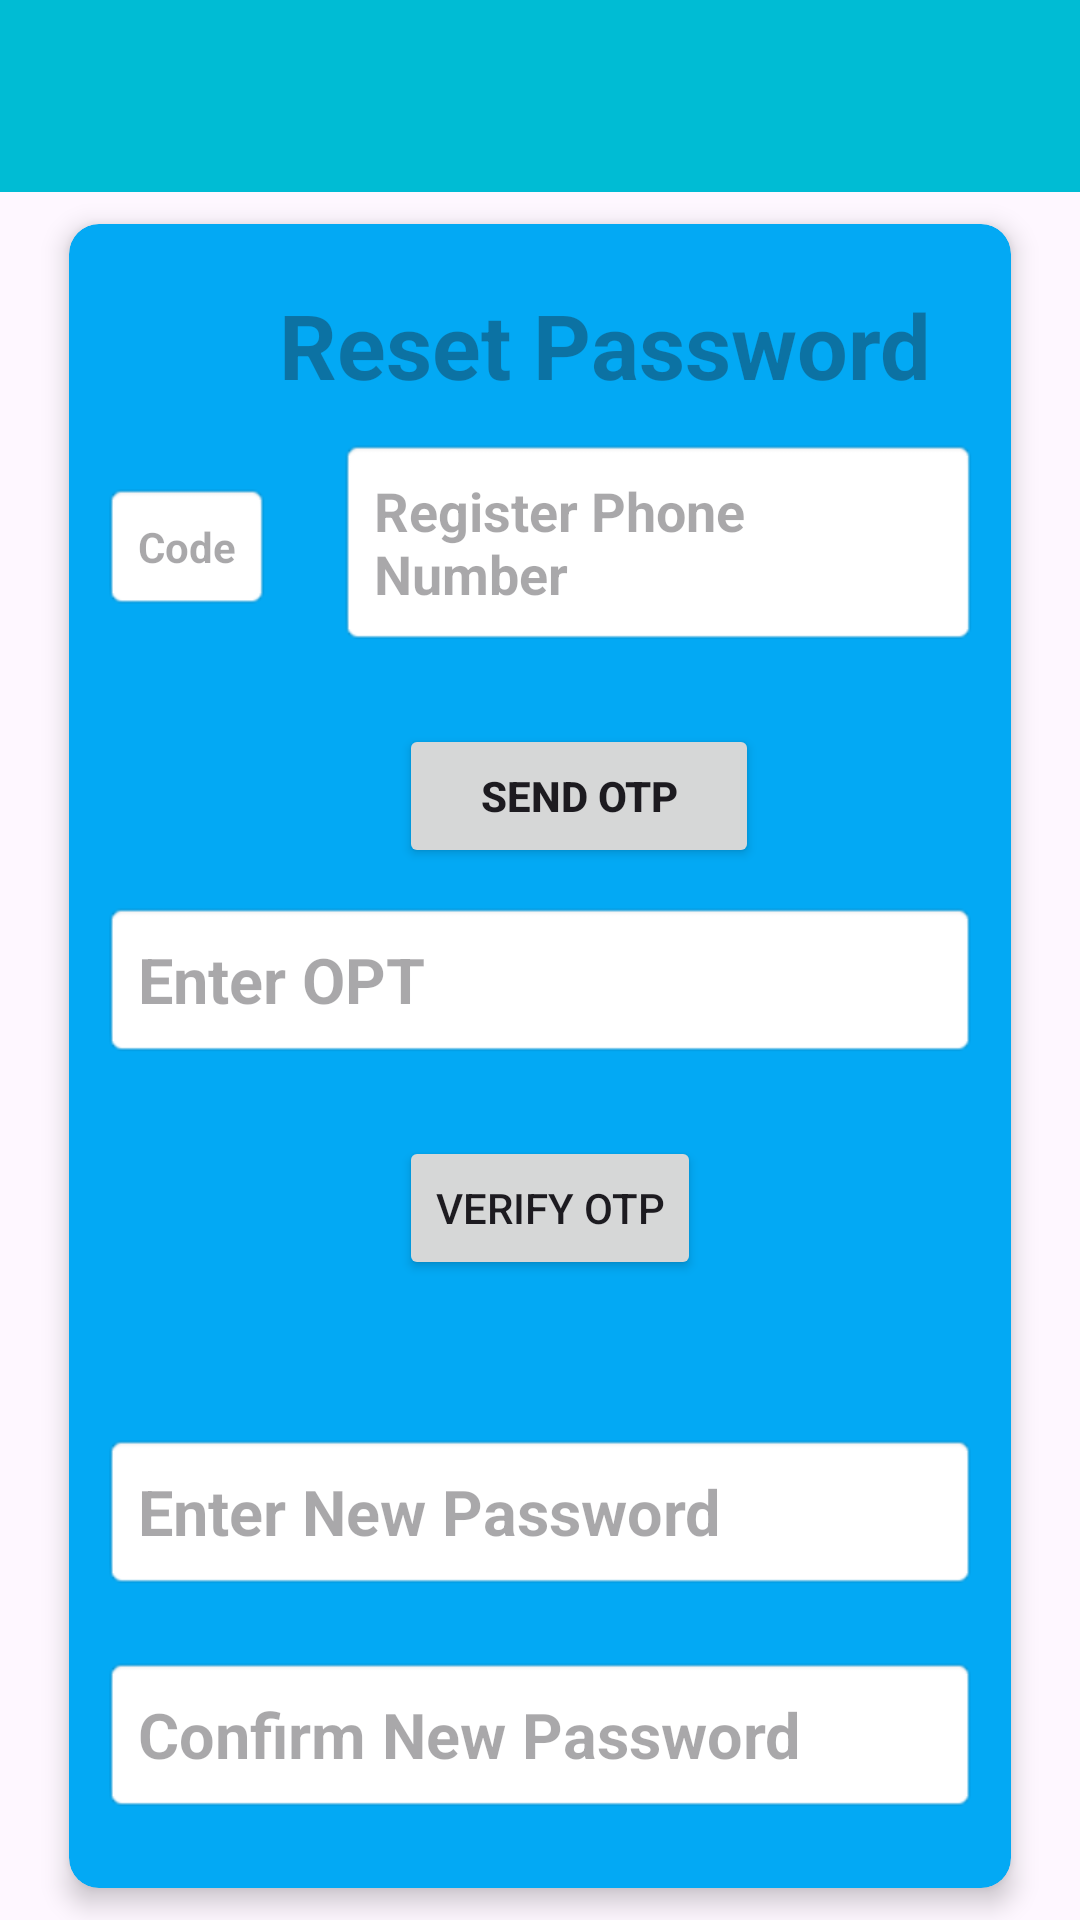

Write the Android layout XML for this screen, with the resource values it uses.
<!-- AndroidManifest.xml: application theme Theme.NotesD -->
<!-- res/layout/activity_forget_password.xml -->
<?xml version="1.0" encoding="utf-8"?>
<LinearLayout xmlns:android="http://schemas.android.com/apk/res/android"
    xmlns:app="http://schemas.android.com/apk/res-auto"
    xmlns:tools="http://schemas.android.com/tools"
    android:layout_width="match_parent"
    android:layout_height="match_parent"
    tools:context=".forget_password"
    android:orientation="vertical">

    <com.google.android.material.appbar.AppBarLayout
        android:layout_width="match_parent"
        android:layout_height="wrap_content"
        android:background="#00BCD4">


        <androidx.appcompat.widget.Toolbar
            android:layout_width="match_parent"
            android:layout_height="wrap_content"
            android:id="@+id/Toolbar"/>
    </com.google.android.material.appbar.AppBarLayout>

    <androidx.cardview.widget.CardView
        android:layout_width="match_parent"
        android:layout_height="match_parent"
        app:cardElevation="5dp"
        app:cardCornerRadius="10dp"
        app:cardBackgroundColor="#03A9F4"
        app:cardUseCompatPadding="true"
        android:layout_marginStart="15dp"
        android:layout_marginEnd="15dp">

        <LinearLayout
            android:layout_width="match_parent"
            android:layout_height="match_parent"
            android:orientation="vertical">

            <TextView
                android:layout_width="wrap_content"
                android:layout_height="wrap_content"
                android:hint="Reset Password"
                android:textSize="30dp"
                android:textStyle="bold"
                android:layout_marginTop="20dp"
                android:layout_marginStart="70dp"
                android:background="@drawable/edittext_no_underline"/>


            <LinearLayout
                android:layout_width="match_parent"
                android:layout_height="wrap_content"
                android:orientation="horizontal">

                <TextView
                    android:layout_width="wrap_content"
                    android:layout_height="wrap_content"
                    android:id="@+id/selectCode"
                    android:hint="Code"
                    android:textStyle="bold"
                    android:padding="12dp"
                    android:layout_margin="11dp"
                    android:gravity="center_vertical"
                    android:drawableEnd="@drawable/baseline_keyboard_arrow_down_24"
                    android:background="@android:drawable/editbox_background" />

                <EditText
                    android:layout_width="match_parent"
                    android:layout_height="wrap_content"
                    android:hint="Register Phone Number"
                    android:textStyle="bold"
                    android:padding="12dp"
                    android:layout_margin="11dp"
                    android:id="@+id/registerNo"
                    android:background="@android:drawable/editbox_background"/>

            </LinearLayout>
            <Button
                android:layout_width="120dp"
                android:layout_height="wrap_content"
                android:layout_marginStart="110dp"
                android:layout_marginTop="15dp"
                android:text="Send OTP"
                android:textStyle="bold"
                android:id="@+id/sendOtp"/>

            <LinearLayout
                android:layout_width="match_parent"
                android:layout_height="wrap_content"
                android:orientation="vertical"
                android:id="@+id/llVerifyOtp">

                <EditText
                    android:id="@+id/enteredOtp"
                    android:layout_width="match_parent"
                    android:layout_height="wrap_content"
                    android:hint="Enter OPT"
                    android:textStyle="bold"
                    android:textSize="21dp"
                    android:padding="12dp"
                    android:layout_margin="11dp"
                    android:background="@android:drawable/editbox_background"/>

                <Button
                    android:layout_width="wrap_content"
                    android:layout_height="wrap_content"
                    android:layout_marginStart="110dp"
                    android:layout_marginTop="15dp"
                    android:text="Verify OTP"
                    android:id="@+id/verifyOtp"/>

            </LinearLayout>

            <LinearLayout
                android:layout_width="match_parent"
                android:layout_height="match_parent"
                android:orientation="vertical"
                android:layout_marginTop="40dp"
                android:id="@+id/resetPassword">

                <EditText
                    android:layout_width="match_parent"
                    android:layout_height="wrap_content"
                    android:hint="Enter New Password"
                    android:textStyle="bold"
                    android:textSize="21dp"
                    android:padding="12dp"
                    android:layout_margin="11dp"
                    android:id="@+id/enterNewPassword"
                    android:background="@android:drawable/editbox_background"/>

                <EditText
                    android:layout_width="match_parent"
                    android:layout_height="wrap_content"
                    android:hint="Confirm New Password"
                    android:textStyle="bold"
                    android:textSize="21dp"
                    android:padding="12dp"
                    android:layout_margin="11dp"
                    android:id="@+id/confirmNewPassword"
                    android:background="@android:drawable/editbox_background"/>

                <Button
                    android:layout_width="120dp"
                    android:layout_height="wrap_content"
                    android:layout_marginStart="110dp"
                    android:layout_marginTop="15dp"
                    android:text="Done"
                    android:textStyle="bold"
                    android:id="@+id/done"/>
            </LinearLayout>

        </LinearLayout>
    </androidx.cardview.widget.CardView>

</LinearLayout>
<!-- resources referenced by this layout -->
<resources>
  <style name="Theme.NotesD" parent="Base.Theme.NotesD" />
  <style name="Base.Theme.NotesD" parent="Theme.Material3.DayNight.NoActionBar">
          
          
      </style>
</resources>
